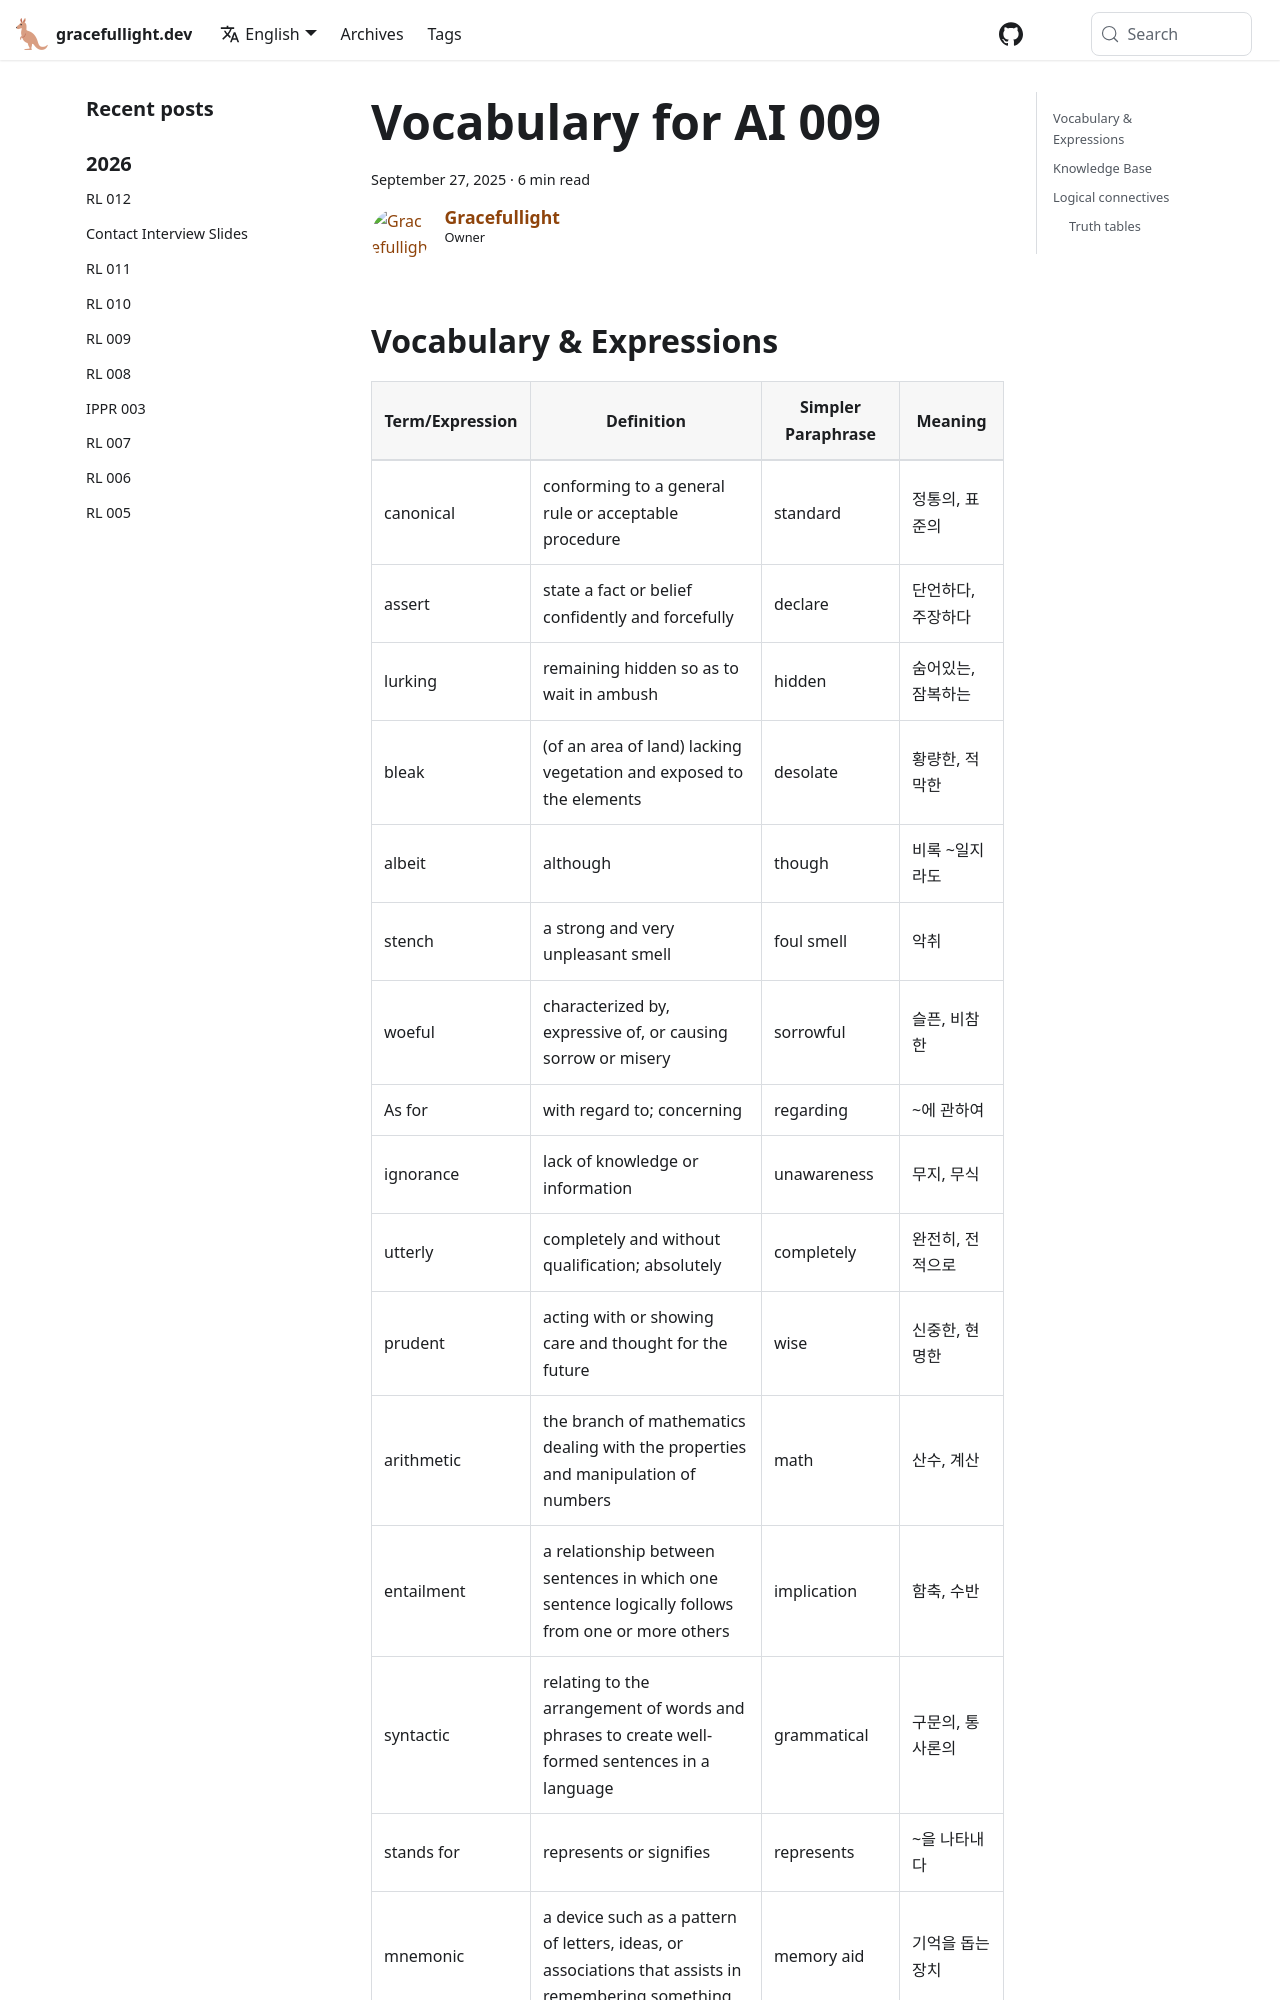

repository: gracefullight/gracefullight.github.io · page: vocab/vocab-ai-009/index.html · generator: docusaurus

---
title: Vocabulary for AI 009
date: 2025-09-27T14:31:42.774+10:00
description: Vocabulary for AI 009
authors: me
tags:
  - vocab
---

## Vocabulary & Expressions

| Term/Expression | Definition | Simpler Paraphrase | Meaning |
| --- | --- | --- | --- |
| canonical | conforming to a general rule or acceptable procedure | standard | 정통의, 표준의 |
| assert | state a fact or belief confidently and forcefully | declare | 단언하다, 주장하다 |
| lurking | remaining hidden so as to wait in ambush | hidden | 숨어있는, 잠복하는 |
| bleak | (of an area of land) lacking vegetation and exposed to the elements | desolate | 황량한, 적막한 |
| albeit | although | though | 비록 ~일지라도 |
| stench | a strong and very unpleasant smell | foul smell | 악취 |
| woeful | characterized by, expressive of, or causing sorrow or misery | sorrowful | 슬픈, 비참한 |
| As for | with regard to; concerning | regarding | ~에 관하여 |
| ignorance | lack of knowledge or information | unawareness | 무지, 무식 |
| utterly | completely and without qualification; absolutely | completely | 완전히, 전적으로 |
| prudent | acting with or showing care and thought for the future | wise | 신중한, 현명한 |
| arithmetic | the branch of mathematics dealing with the properties and manipulation of numbers | math | 산수, 계산 |
| entailment | a relationship between sentences in which one sentence logically follows from one or more others | implication | 함축, 수반 |
| syntactic | relating to the arrangement of words and phrases to create well-formed sentences in a language | grammatical | 구문의, 통사론의 |
| stands for | represents or signifies | represents | ~을 나타내다 |
| mnemonic | a device such as a pattern of letters, ideas, or associations that assists in remembering something | memory aid | 기억을 돕는 장치 |
| parentheses | a pair of round brackets () used to mark off a parenthetical word or expression | brackets | 괄호 |
| **negation** | the contradiction or denial of something | denial | 부정, 반대 |
| antecedent | a thing or event that existed before or logically precedes another | predecessor | 선행사, 앞서는 것 |
| precedence | the condition o
